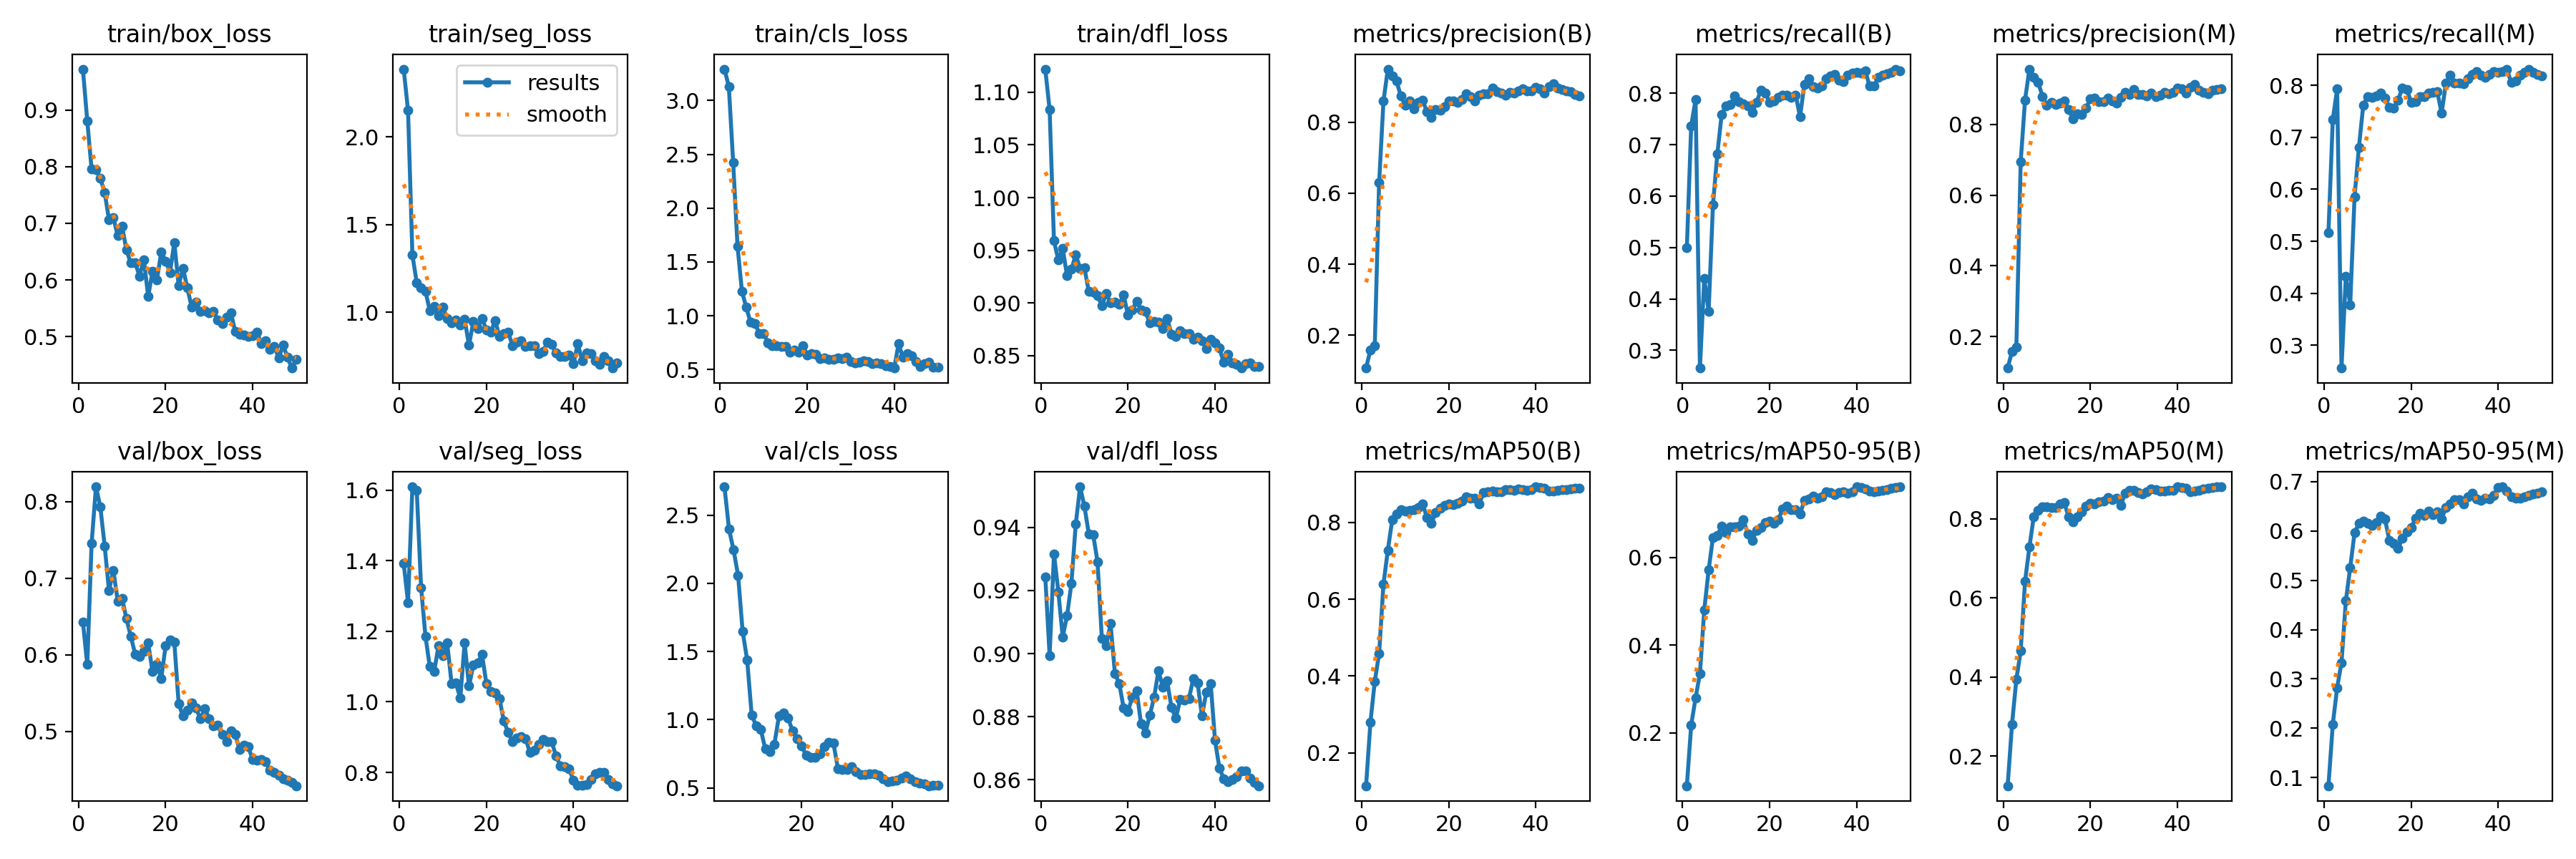

Data behind this chart, as committed beside it:
epoch, train/box_loss, train/seg_loss, train/cls_loss, train/dfl_loss, metrics/precision(B), metrics/recall(B), metrics/mAP50(B), metrics/mAP50-95(B), metrics/precision(M), metrics/recall(M), metrics/mAP50(M), metrics/mAP50-95(M), val/box_loss, val/seg_loss, val/cls_loss, val/dfl_loss, lr/pg0, lr/pg1, lr/pg2
1, 0.9723, 2.385, 3.291, 1.122, 0.1077, 0.4998, 0.1144, 0.07891, 0.1112, 0.5162, 0.1247, 0.0833, 0.6431, 1.393, inf, 0.9244, 8e-05, 8e-05, 8e-05
2, 0.8812, 2.15, 3.129, 1.083, 0.1588, 0.737, 0.279, 0.2176, 0.1582, 0.7342, 0.28, 0.2079, 0.5873, 1.281, inf, 0.8994, 0.0001764, 0.0001764, 0.0001764
3, 0.7954, 1.327, 2.423, 0.9589, 0.1697, 0.7876, 0.3861, 0.279, 0.1708, 0.7928, 0.3937, 0.2823, 0.7451, 1.61, 2.707, 0.9316, 0.0002689, 0.0002689, 0.0002689
4, 0.7944, 1.166, 1.645, 0.9407, 0.6292, 0.2653, 0.4586, 0.3348, 0.6949, 0.256, 0.466, 0.3331, 0.8193, 1.599, 2.397, 0.9196, 0.0003574, 0.0003574, 0.0003574
5, 0.779, 1.14, 1.23, 0.9518, 0.8589, 0.4394, 0.6393, 0.4802, 0.8692, 0.433, 0.6422, 0.4587, 0.7935, 1.324, 2.244, 0.9053, 0.000442, 0.000442, 0.000442
6, 0.7547, 1.119, 1.078, 0.9258, 0.949, 0.3753, 0.7272, 0.5713, 0.9561, 0.3781, 0.7281, 0.526, 0.7422, 1.186, 2.058, 0.912, 0.0005226, 0.0005226, 0.0005226
7, 0.7061, 1.01, 0.9392, 0.9318, 0.9298, 0.5835, 0.806, 0.6459, 0.9335, 0.5859, 0.8054, 0.5967, 0.6837, 1.099, 1.648, 0.9222, 0.0005992, 0.0005992, 0.0005992
8, 0.7103, 1.034, 0.9301, 0.9456, 0.9153, 0.6821, 0.8222, 0.6496, 0.9195, 0.6807, 0.8208, 0.6155, 0.7105, 1.086, 1.438, 0.941, 0.0006719, 0.0006719, 0.0006719
9, 0.6781, 0.9793, 0.8381, 0.9328, 0.8726, 0.759, 0.8324, 0.6719, 0.8789, 0.7618, 0.8308, 0.6207, 0.6702, 1.159, 1.032, 0.9529, 0.0007406, 0.0007406, 0.0007406
10, 0.6952, 1.029, 0.8352, 0.9332, 0.8477, 0.7759, 0.8285, 0.6576, 0.8531, 0.7784, 0.8299, 0.6159, 0.674, 1.131, 0.9568, 0.9467, 0.0008054, 0.0008054, 0.0008054
11, 0.6526, 0.9643, 0.7494, 0.9106, 0.8586, 0.7778, 0.8317, 0.6708, 0.8622, 0.7774, 0.8278, 0.6119, 0.6472, 1.167, 0.9272, 0.938, 0.0008662, 0.0008662, 0.0008662
12, 0.6299, 0.9369, 0.7215, 0.91, 0.8376, 0.7947, 0.833, 0.6704, 0.8558, 0.7792, 0.8286, 0.6165, 0.6243, 1.052, 0.7859, 0.9378, 0.000923, 0.000923, 0.000923
13, 0.6307, 0.9568, 0.721, 0.9072, 0.8557, 0.7843, 0.8376, 0.6723, 0.8599, 0.7857, 0.8371, 0.6306, 0.6011, 1.053, 0.7646, 0.9292, 0.0009759, 0.0009759, 0.0009759
14, 0.607, 0.9279, 0.7165, 0.8972, 0.8613, 0.7802, 0.8472, 0.6868, 0.8667, 0.775, 0.8402, 0.6239, 0.5976, 1.01, 0.8213, 0.9048, 0.001025, 0.001025, 0.001025
15, 0.6358, 0.9596, 0.7135, 0.9088, 0.8286, 0.7752, 0.8123, 0.6537, 0.8417, 0.7576, 0.8053, 0.5806, 0.6042, 1.167, 1.027, 0.9025, 0.00107, 0.00107, 0.00107
16, 0.5708, 0.8121, 0.6635, 0.9003, 0.8138, 0.7623, 0.7975, 0.6384, 0.8157, 0.7562, 0.7917, 0.5752, 0.6152, 1.045, 1.051, 0.9094, 0.001111, 0.001111, 0.001111
17, 0.6157, 0.9451, 0.6857, 0.9011, 0.8353, 0.7825, 0.8253, 0.6619, 0.8293, 0.7717, 0.8054, 0.5647, 0.5781, 1.104, 1.015, 0.8937, 0.001148, 0.001148, 0.001148
18, 0.5999, 0.9067, 0.6625, 0.8986, 0.8325, 0.8059, 0.8361, 0.6685, 0.8282, 0.7953, 0.818, 0.5859, 0.5875, 1.111, 0.9173, 0.8905, 0.001181, 0.001181, 0.001181
19, 0.6492, 0.965, 0.7211, 0.9075, 0.8425, 0.8003, 0.8449, 0.6805, 0.8453, 0.7923, 0.8319, 0.5981, 0.5694, 1.134, 0.8626, 0.8828, 0.00121, 0.00121, 0.00121
20, 0.6335, 0.8985, 0.6393, 0.8884, 0.8595, 0.7829, 0.8475, 0.6824, 0.8722, 0.7675, 0.8392, 0.6064, 0.6115, 1.052, 0.8097, 0.8817, 0.001235, 0.001235, 0.001235
21, 0.6131, 0.8861, 0.6489, 0.8932, 0.8588, 0.7857, 0.8454, 0.6788, 0.8742, 0.7684, 0.8376, 0.6254, 0.6198, 1.029, 0.7386, 0.8863, 0.001208, 0.001208, 0.001208
22, 0.6659, 0.9511, 0.6409, 0.9015, 0.8561, 0.7924, 0.8498, 0.6859, 0.8641, 0.7781, 0.8423, 0.6359, 0.6169, 1.026, 0.7265, 0.8882, 0.001168, 0.001168, 0.001168
23, 0.5899, 0.8611, 0.5995, 0.893, 0.8628, 0.797, 0.8561, 0.7104, 0.8638, 0.7778, 0.8454, 0.6311, 0.5363, 1.01, 0.725, 0.8778, 0.001129, 0.001129, 0.001129
24, 0.6203, 0.8781, 0.6115, 0.8917, 0.8803, 0.7964, 0.8664, 0.7177, 0.8745, 0.7853, 0.8543, 0.6402, 0.5201, 0.9455, 0.7493, 0.8748, 0.001089, 0.001089, 0.001089
25, 0.5857, 0.8857, 0.5984, 0.8811, 0.8721, 0.7928, 0.8627, 0.7094, 0.8659, 0.7871, 0.8483, 0.6328, 0.5275, 0.9137, 0.8052, 0.8804, 0.00105, 0.00105, 0.00105
26, 0.5514, 0.8095, 0.5979, 0.8821, 0.8603, 0.7969, 0.8624, 0.7099, 0.8593, 0.7877, 0.8518, 0.6393, 0.5376, 0.8865, 0.8348, 0.8861, 0.00101, 0.00101, 0.00101
27, 0.5607, 0.8286, 0.608, 0.882, 0.8754, 0.7545, 0.8477, 0.6998, 0.8762, 0.7467, 0.8343, 0.6243, 0.5305, 0.8968, 0.8291, 0.8946, 0.0009704, 0.0009704, 0.0009704
28, 0.5443, 0.8351, 0.6015, 0.8754, 0.8804, 0.8177, 0.8778, 0.7297, 0.8905, 0.8044, 0.8645, 0.6482, 0.5162, 0.902, 0.6423, 0.8894, 0.0009308, 0.0009308, 0.0009308
29, 0.5455, 0.8059, 0.6152, 0.8852, 0.88, 0.8289, 0.8793, 0.7331, 0.8841, 0.8193, 0.8711, 0.6547, 0.5299, 0.8961, 0.634, 0.8913, 0.0008912, 0.0008912, 0.0008912
30, 0.5421, 0.8092, 0.5733, 0.8702, 0.8955, 0.8134, 0.8804, 0.7398, 0.8982, 0.804, 0.8719, 0.6631, 0.5168, 0.8566, 0.6342, 0.8829, 0.0008516, 0.0008516, 0.0008516
31, 0.5439, 0.8095, 0.5661, 0.8679, 0.8853, 0.8101, 0.8801, 0.7361, 0.8845, 0.805, 0.8667, 0.6635, 0.5072, 0.8626, 0.6542, 0.8796, 0.000812, 0.000812, 0.000812
32, 0.5287, 0.7632, 0.5712, 0.8733, 0.8807, 0.8144, 0.879, 0.7391, 0.8841, 0.8026, 0.8635, 0.6544, 0.5079, 0.8786, 0.6185, 0.8854, 0.0007724, 0.0007724, 0.0007724
33, 0.5231, 0.7748, 0.5849, 0.8706, 0.8757, 0.8289, 0.8849, 0.7498, 0.8807, 0.813, 0.8687, 0.6691, 0.4959, 0.8942, 0.6007, 0.8853, 0.0007328, 0.0007328, 0.0007328
34, 0.5349, 0.8282, 0.5765, 0.8708, 0.8833, 0.8338, 0.8852, 0.7487, 0.8878, 0.8209, 0.8755, 0.6768, 0.4866, 0.8875, 0.5972, 0.8857, 0.0006932, 0.0006932, 0.0006932
35, 0.5425, 0.8178, 0.5551, 0.8656, 0.8823, 0.8373, 0.8831, 0.7438, 0.8793, 0.8261, 0.8732, 0.6657, 0.5011, 0.8864, 0.602, 0.892, 0.0006536, 0.0006536, 0.0006536
36, 0.5084, 0.7656, 0.5655, 0.8673, 0.888, 0.8252, 0.8862, 0.7492, 0.8818, 0.819, 0.8694, 0.6622, 0.496, 0.847, 0.6028, 0.8906, 0.000614, 0.000614, 0.000614
37, 0.504, 0.7485, 0.5532, 0.8643, 0.8937, 0.8223, 0.8852, 0.7495, 0.8909, 0.8148, 0.8708, 0.6658, 0.4762, 0.8182, 0.592, 0.8802, 0.0005744, 0.0005744, 0.0005744
38, 0.5027, 0.7452, 0.5367, 0.8567, 0.8874, 0.8348, 0.8837, 0.7473, 0.8856, 0.8214, 0.8713, 0.6658, 0.4821, 0.8163, 0.5659, 0.8879, 0.0005348, 0.0005348, 0.0005348
39, 0.5, 0.7537, 0.5305, 0.8651, 0.8873, 0.8392, 0.8848, 0.7505, 0.8896, 0.8272, 0.8721, 0.6725, 0.4798, 0.8095, 0.5468, 0.8905, 0.0004952, 0.0004952, 0.0004952
40, 0.5015, 0.7053, 0.5152, 0.8622, 0.8969, 0.8411, 0.8924, 0.7609, 0.903, 0.825, 0.8807, 0.6882, 0.4633, 0.7781, 0.5523, 0.8724, 0.0004556, 0.0004556, 0.0004556
41, 0.5084, 0.8202, 0.7406, 0.857, 0.8927, 0.8392, 0.8913, 0.7601, 0.9009, 0.8261, 0.8799, 0.6897, 0.4624, 0.7634, 0.5583, 0.8638, 0.000416, 0.000416, 0.000416
42, 0.4871, 0.7223, 0.614, 0.8435, 0.8823, 0.8434, 0.8894, 0.7563, 0.8883, 0.8303, 0.8765, 0.6804, 0.4638, 0.7626, 0.5703, 0.8603, 0.0003764, 0.0003764, 0.0003764
43, 0.493, 0.7664, 0.6465, 0.8512, 0.8999, 0.8139, 0.8817, 0.7511, 0.9052, 0.8059, 0.8686, 0.6688, 0.4607, 0.765, 0.5871, 0.8594, 0.0003368, 0.0003368, 0.0003368
44, 0.4776, 0.7647, 0.6281, 0.8427, 0.9081, 0.8144, 0.8819, 0.7509, 0.9118, 0.809, 0.8695, 0.6661, 0.4495, 0.7803, 0.5673, 0.8601, 0.0002972, 0.0002972, 0.0002972
45, 0.4819, 0.7228, 0.5784, 0.8419, 0.8954, 0.831, 0.883, 0.7517, 0.8973, 0.819, 0.8714, 0.6671, 0.4467, 0.796, 0.5478, 0.8609, 0.0002576, 0.0002576, 0.0002576
46, 0.4624, 0.7029, 0.5287, 0.8381, 0.8913, 0.835, 0.8857, 0.7534, 0.8902, 0.8247, 0.8751, 0.6699, 0.4432, 0.8004, 0.538, 0.8629, 0.000218, 0.000218, 0.000218
47, 0.4846, 0.7482, 0.5547, 0.8421, 0.8872, 0.8383, 0.8859, 0.7556, 0.8861, 0.8312, 0.877, 0.6721, 0.4385, 0.7993, 0.531, 0.8628, 0.0001784, 0.0001784, 0.0001784
48, 0.4635, 0.7222, 0.5723, 0.8432, 0.8851, 0.8411, 0.8873, 0.7576, 0.8958, 0.8251, 0.8788, 0.6758, 0.4363, 0.7788, 0.5163, 0.8604, 0.0001388, 0.0001388, 0.0001388
49, 0.4444, 0.6811, 0.5226, 0.8398, 0.877, 0.8472, 0.889, 0.7599, 0.899, 0.8214, 0.8802, 0.6773, 0.4338, 0.7684, 0.5178, 0.8592, 9.92e-05, 9.92e-05, 9.92e-05
50, 0.4596, 0.7096, 0.5252, 0.8396, 0.8737, 0.8439, 0.8883, 0.7615, 0.9014, 0.8183, 0.8803, 0.6796, 0.4292, 0.7621, 0.5173, 0.8581, 5.96e-05, 5.96e-05, 5.96e-05
